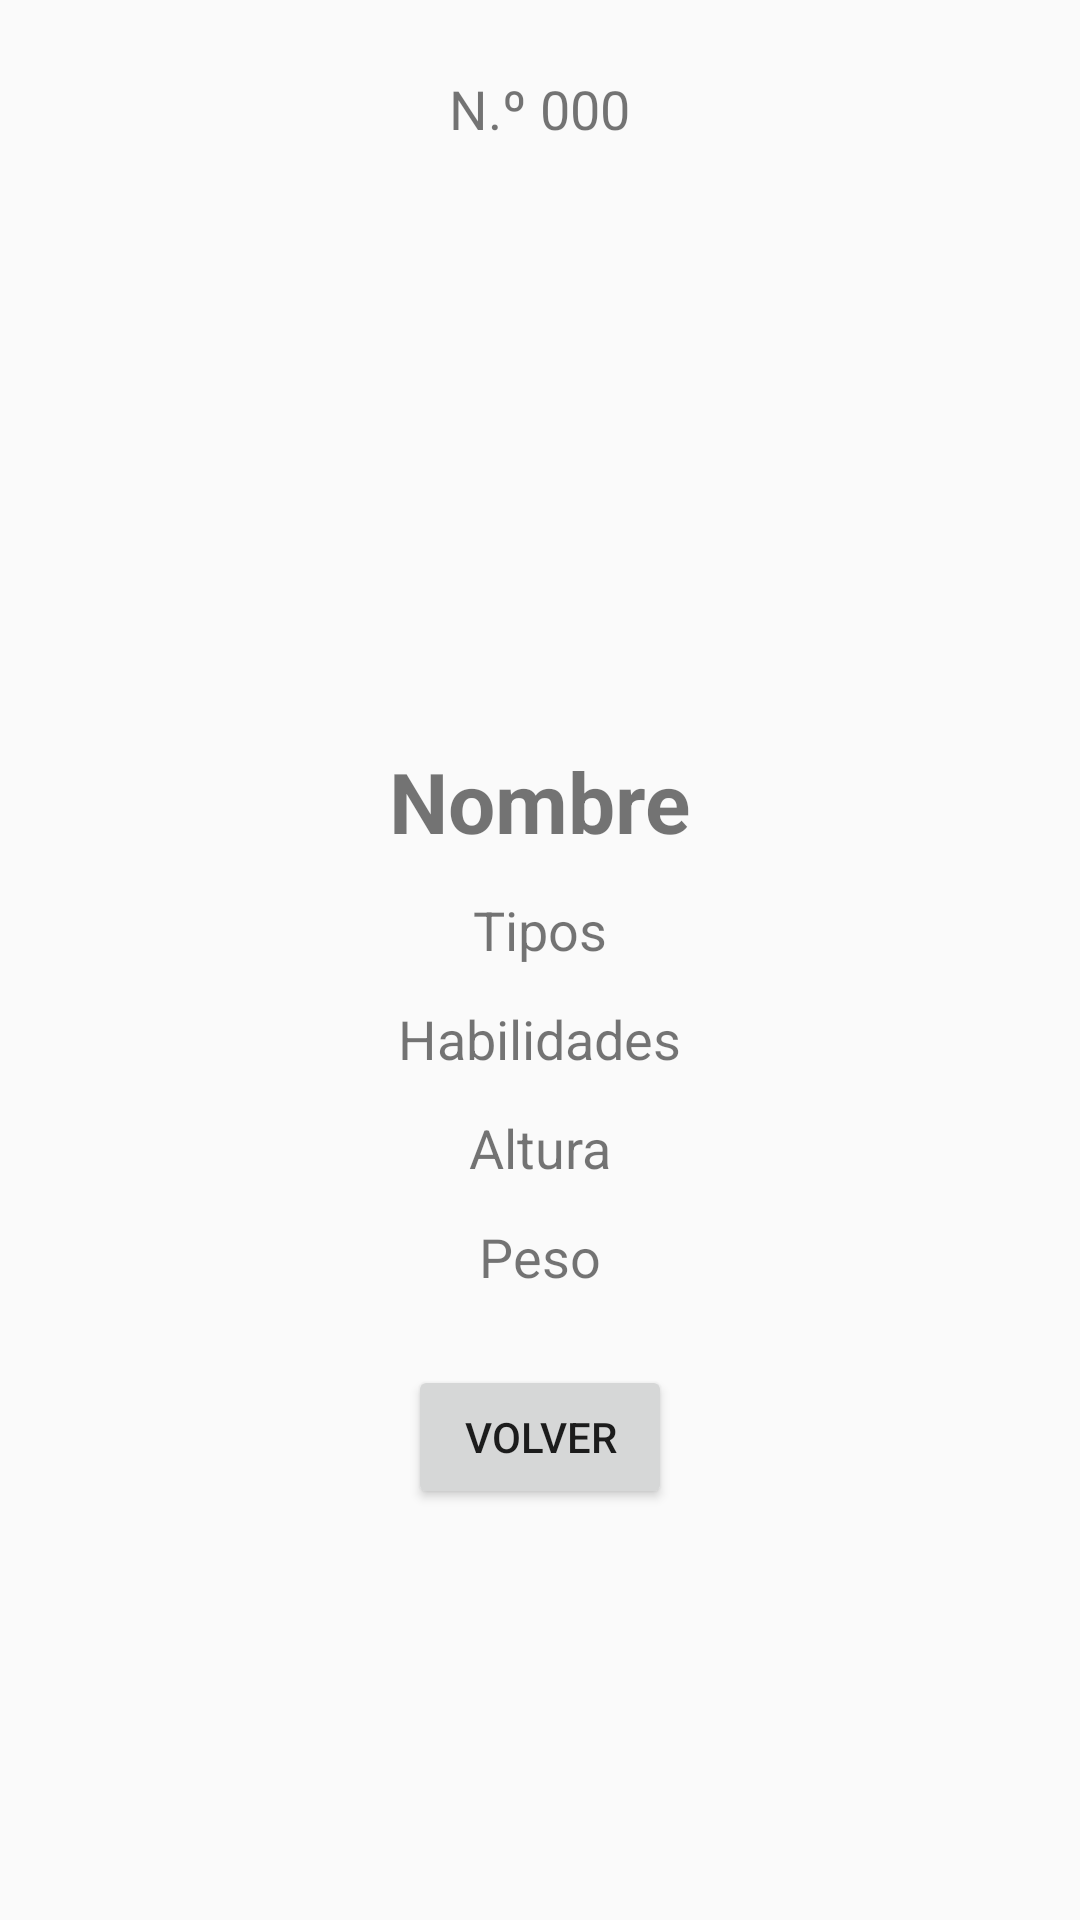

The Android layout XML behind this screen, and the referenced resources:
<!-- AndroidManifest.xml: application theme Theme.AppLibre -->
<!-- res/layout/activity_pokemon_detalle.xml -->
<?xml version="1.0" encoding="utf-8"?>
<ScrollView xmlns:android="http://schemas.android.com/apk/res/android"
    android:layout_width="match_parent"
    android:layout_height="match_parent"
    android:fillViewport="true">

    <LinearLayout
        android:layout_width="match_parent"
        android:layout_height="wrap_content"
        android:orientation="vertical"
        android:gravity="center_horizontal"
        android:padding="24dp">

        <TextView
            android:id="@+id/textoNumero"
            android:layout_width="wrap_content"
            android:layout_height="wrap_content"
            android:text="N.º 000"
            android:textSize="18sp" />

        <ImageView
            android:id="@+id/imagenDetalle"
            android:layout_width="200dp"
            android:layout_height="200dp"
            android:contentDescription="Imagen del Pokémon"
            android:scaleType="fitCenter" />

        <TextView
            android:id="@+id/textoNombre"
            android:layout_width="wrap_content"
            android:layout_height="wrap_content"
            android:text="Nombre"
            android:textSize="28sp"
            android:textStyle="bold" />

        <TextView
            android:id="@+id/textoTipos"
            android:layout_width="wrap_content"
            android:layout_height="wrap_content"
            android:layout_marginTop="12dp"
            android:text="Tipos"
            android:textSize="18sp" />

        <TextView
            android:id="@+id/textoHabilidades"
            android:layout_width="wrap_content"
            android:layout_height="wrap_content"
            android:layout_marginTop="12dp"
            android:text="Habilidades"
            android:textSize="18sp" />

        <TextView
            android:id="@+id/textoAltura"
            android:layout_width="wrap_content"
            android:layout_height="wrap_content"
            android:layout_marginTop="12dp"
            android:text="Altura"
            android:textSize="18sp" />

        <TextView
            android:id="@+id/textoPeso"
            android:layout_width="wrap_content"
            android:layout_height="wrap_content"
            android:layout_marginTop="12dp"
            android:text="Peso"
            android:textSize="18sp" />

        <ProgressBar
            android:id="@+id/progresoDetalle"
            android:layout_width="wrap_content"
            android:layout_height="wrap_content"
            android:layout_marginTop="16dp"
            android:visibility="gone" />

        <TextView
            android:id="@+id/textoErrorDetalle"
            android:layout_width="wrap_content"
            android:layout_height="wrap_content"
            android:layout_marginTop="12dp"
            android:text="No se ha podido cargar el Pokémon."
            android:visibility="gone" />

        <Button
            android:id="@+id/botonFavorito"
            android:layout_width="wrap_content"
            android:layout_height="wrap_content"
            android:layout_marginTop="24dp"
            android:text="☆ Añadir a favoritos"
            android:visibility="gone" />

        <Button
            android:id="@+id/botonVolverDetalle"
            android:layout_width="wrap_content"
            android:layout_height="wrap_content"
            android:layout_marginTop="24dp"
            android:text="Volver" />

    </LinearLayout>

</ScrollView>
<!-- resources referenced by this layout -->
<resources>
  <style name="Theme.AppLibre" parent="Theme.AppCompat.DayNight.NoActionBar" />
</resources>
